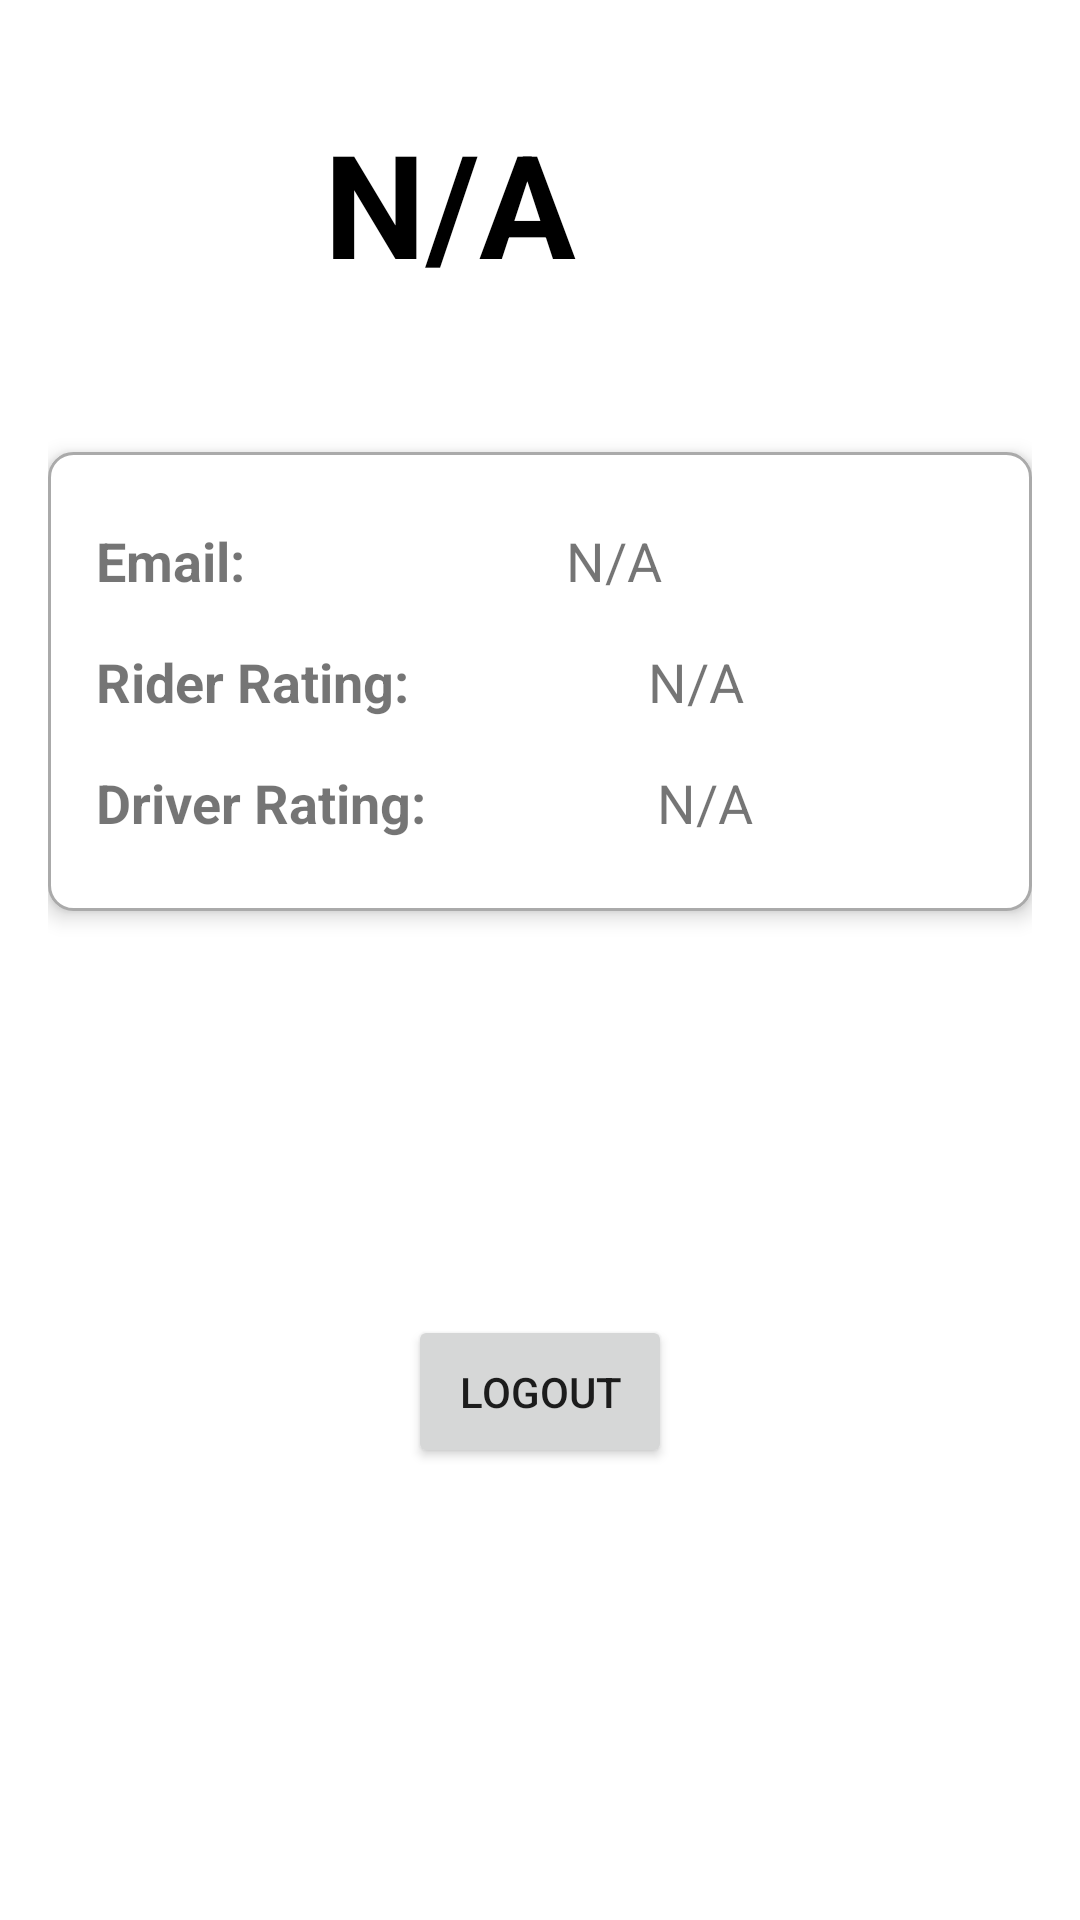

Layout XML and referenced resources for this Android screen:
<!-- AndroidManifest.xml: application theme Theme.WatPool -->
<!-- res/layout/fragment_profile.xml -->
<?xml version="1.0" encoding="utf-8"?>
<layout xmlns:android="http://schemas.android.com/apk/res/android"
    xmlns:tools="http://schemas.android.com/tools"
    xmlns:app="http://schemas.android.com/apk/res-auto"
    tools:ignore="ExtraText">

    <data>
        <variable
            name="viewModel"
            type="com.example.watpool.ui.profile.ProfileViewModel" />
    </data>

    <androidx.constraintlayout.widget.ConstraintLayout
        android:layout_width="match_parent"
        android:layout_height="match_parent"
        android:padding="16dp"
        tools:context=".ui.profile.ProfileFragment">

        <LinearLayout
            android:id="@+id/profileHeaderLayout"
            android:layout_width="0dp"
            android:layout_height="wrap_content"
            android:orientation="horizontal"
            android:padding="12dp"
            android:elevation="4dp"
            app:layout_constraintTop_toTopOf="parent"
            app:layout_constraintStart_toStartOf="parent"
            app:layout_constraintEnd_toEndOf="parent"
            app:layout_constraintBottom_toTopOf="@+id/profileDetailsLayout"
            tools:ignore="UseCompoundDrawables">

            <ImageView
                android:id="@+id/profile"
                android:layout_width="64sp"
                android:layout_height="64sp"
                android:contentDescription="@string/logo_of_the_app"
                android:src="@drawable/ic_profile"
                android:layout_marginBottom="32dp"
                android:layout_marginEnd="16dp"/>

            <TextView
                android:id="@+id/textName"
                android:layout_width="0dp"
                android:layout_height="wrap_content"
                android:text="@string/n_a"
                app:layout_constraintTop_toTopOf="parent"
                app:layout_constraintStart_toStartOf="parent"
                app:layout_constraintEnd_toEndOf="parent"
                android:textSize="48sp"
                android:textColor="@color/black"
                android:textStyle="bold"
                android:layout_weight="1"/>

        </LinearLayout>

        <LinearLayout
            android:id="@+id/profileDetailsLayout"
            android:layout_width="0dp"
            android:layout_height="wrap_content"
            android:orientation="vertical"
            android:padding="16dp"
            android:background="@drawable/rounded_corners"
            android:elevation="4dp"
            app:layout_constraintTop_toTopOf="parent"
            app:layout_constraintStart_toStartOf="parent"
            app:layout_constraintEnd_toEndOf="parent"
            app:layout_constraintBottom_toTopOf="@+id/buttonLogout">

            <LinearLayout
                android:layout_width="match_parent"
                android:layout_height="wrap_content"
                android:orientation="horizontal"
                android:layout_marginTop="8dp"
                android:layout_marginBottom="8dp">

                <TextView
                    android:layout_width="wrap_content"
                    android:layout_height="wrap_content"
                    android:text="@string/emaill"
                    android:textSize="18sp"
                    android:textStyle="bold"
                    android:layout_weight="1"/>

                <TextView
                    android:id="@+id/textEmail"
                    android:layout_width="wrap_content"
                    android:layout_height="wrap_content"
                    android:text="@string/n_a"
                    android:textSize="18sp"
                    android:layout_weight="1"/>
            </LinearLayout>

            <LinearLayout
                android:layout_width="match_parent"
                android:layout_height="wrap_content"
                android:orientation="horizontal"
                android:layout_marginTop="8dp"
                android:layout_marginBottom="8dp">

                <TextView
                    android:layout_width="wrap_content"
                    android:layout_height="wrap_content"
                    android:text="@string/rider_rating"
                    android:textSize="18sp"
                    android:textStyle="bold"
                    android:layout_weight="1"/>

                <TextView
                    android:id="@+id/textRatingAsRider"
                    android:layout_width="wrap_content"
                    android:layout_height="wrap_content"
                    android:text="@string/n_a"
                    android:textSize="18sp"
                    android:layout_weight="1"/>
            </LinearLayout>

            <LinearLayout
                android:layout_width="match_parent"
                android:layout_height="wrap_content"
                android:orientation="horizontal"
                android:layout_marginTop="8dp"
                android:layout_marginBottom="8dp">

                <TextView
                    android:id="@+id/labelRatingAsDriver"
                    android:layout_width="wrap_content"
                    android:layout_height="wrap_content"
                    android:text="@string/driver_rating"
                    android:textSize="18sp"
                    android:textStyle="bold"
                    android:layout_weight="1"/>

                <TextView
                    android:id="@+id/textRatingAsDriver"
                    android:layout_width="wrap_content"
                    android:layout_height="wrap_content"
                    android:text="@string/n_a"
                    android:textSize="18sp"
                    android:layout_weight="1"/>
            </LinearLayout>
        </LinearLayout>

        <Button
            android:id="@+id/buttonBecomeDriver"
            android:layout_width="wrap_content"
            android:layout_height="wrap_content"
            android:text="@string/become_a_driver"
            android:padding="16dp"
            android:fontFamily="sans-serif-medium"
            android:visibility="gone"
            app:layout_constraintTop_toBottomOf="@id/profileDetailsLayout"
            app:layout_constraintStart_toStartOf="parent"
            app:layout_constraintEnd_toEndOf="parent"
            app:layout_constraintBottom_toTopOf="@id/buttonLogout"/>

        <Button
            android:id="@+id/buttonLogout"
            android:layout_width="wrap_content"
            android:layout_height="wrap_content"
            android:text="@string/logout"
            android:padding="16dp"
            android:fontFamily="sans-serif-medium"
            app:layout_constraintTop_toBottomOf="@id/profileDetailsLayout"
            app:layout_constraintStart_toStartOf="parent"
            app:layout_constraintEnd_toEndOf="parent"
            app:layout_constraintBottom_toBottomOf="parent"/>
    </androidx.constraintlayout.widget.ConstraintLayout>
</layout>
<!-- resources referenced by this layout -->
<resources>
  <color name="black">#FF000000</color>
  <!-- drawable rounded_corners (drawable) -->
  <shape xmlns:android="http://schemas.android.com/apk/res/android">
      <corners android:radius="8dp"/>
      <solid android:color="@android:color/white"/>
      <stroke android:width="1dp" android:color="@android:color/darker_gray"/>
  </shape>
  <string name="become_a_driver">Become a Driver</string>
  <string name="driver_rating">Driver Rating:</string>
  <string name="emaill">Email:</string>
  <string name="logo_of_the_app">Logo of the App</string>
  <string name="logout">Logout</string>
  <string name="n_a">N/A</string>
  <string name="rider_rating">Rider Rating:</string>
  <style name="Theme.WatPool" parent="Theme.MaterialComponents.DayNight.DarkActionBar">
          
          <item name="colorPrimary">@color/primary</item>
          <item name="colorPrimaryVariant">@color/primary_variant</item>
          <item name="colorOnPrimary">@color/on_primary</item>
          
          <item name="colorSecondary">@color/secondary</item>
          <item name="colorSecondaryVariant">@color/secondary_variant</item>
          <item name="colorOnSecondary">@color/on_secondary</item>
          
          <item name="background">@color/background</item>
          <item name="colorSurface">@color/surface</item>
          <item name="colorOnBackground">@color/on_background</item>
          <item name="colorOnSurface">@color/on_surface</item>
          
          <item name="colorError">@color/error</item>
          <item name="colorOnError">@color/on_primary</item>
          
          <item name="android:statusBarColor">@color/primary_variant</item>
          
      </style>
  <color name="primary">#FF6F61</color>
  <color name="primary_variant">#FF8B81</color>
  <color name="on_primary">#FFFFFF</color>
  <color name="secondary">#2EC4B6</color>
  <color name="secondary_variant">#2EC4B6</color>
  <color name="on_secondary">#FFFFFF</color>
  <color name="background">#F4F4F9</color>
  <color name="surface">#FFFFFF</color>
  <color name="on_background">#2D2D2D</color>
  <color name="on_surface">#2D2D2D</color>
  <color name="error">#FF6F61</color>
</resources>
